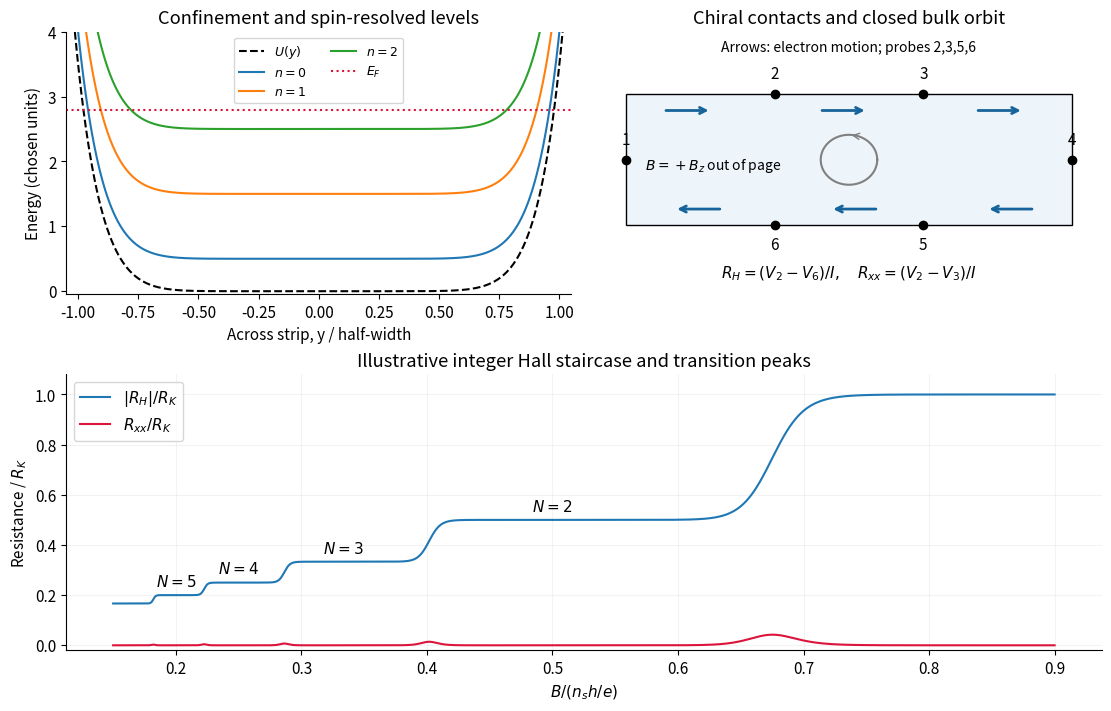

Here is the Python script that generated this plot:
import numpy as np
import matplotlib
matplotlib.use('Agg')
import matplotlib.pyplot as plt
from matplotlib.patches import Circle, Rectangle, FancyArrowPatch
plt.rcParams.update({'font.size':11,'axes.spines.top':False,'axes.spines.right':False,'figure.facecolor':'white','savefig.facecolor':'white'})

fig=plt.figure(figsize=(11,7),layout='constrained');gs=fig.add_gridspec(2,2,height_ratios=[1,1.05]);a=fig.add_subplot(gs[0,0]);h=fig.add_subplot(gs[0,1]);r=fig.add_subplot(gs[1,:])
y=np.linspace(-1.05,1.05,700);u=3.5*y**10
a.plot(y,u,'k--',label=r'$U(y)$')
for n in range(3):a.plot(y,u+n+.5,label=fr'$n={n}$')
a.axhline(2.8,color='crimson',ls=':',label=r'$E_F$');a.set(xlim=(-1.05,1.05),ylim=(-.05,4),xlabel='Across strip, y / half-width',ylabel='Energy (chosen units)',title='Confinement and spin-resolved levels');a.legend(ncol=2,fontsize=9,loc='upper center')
h.add_patch(Rectangle((0,0),6,2,facecolor='#edf5fa',edgecolor='k'))
for yy,xx in [(1.75,[.5,2.6,4.7]),(.25,[5.5,3.4,1.3])]:
 for x in xx:h.annotate('',xy=(x+.65*(1 if yy>1 else -1),yy),xytext=(x,yy),arrowprops={'arrowstyle':'->','color':'#17639b','lw':2})
for x,yy,label in [(0,1,'1'),(2,2,'2'),(4,2,'3'),(6,1,'4'),(4,0,'5'),(2,0,'6')]:
 h.plot(x,yy,'ko');h.text(x,yy+(.24 if yy>=1 else -.37),label,ha='center')
# An electron cyclotron orbit at positive B is counterclockwise.
th=np.linspace(0,2*np.pi,100);h.plot(3+.38*np.cos(th),1+.38*np.sin(th),color='gray');h.annotate('',xy=(3,1.38),xytext=(3.12,1.36),arrowprops={'arrowstyle':'->','color':'gray'})
h.text(.25,.85,r'$B=+B_z$ out of page',fontsize=10);h.text(3,2.65,'Arrows: electron motion; probes 2,3,5,6',ha='center',fontsize=10)
h.text(3,-.8,r'$R_H=(V_2-V_6)/I,\quad R_{xx}=(V_2-V_3)/I$',ha='center');h.set(xlim=(-.4,6.4),ylim=(-1.05,2.95),title='Chiral contacts and closed bulk orbit');h.axis('off')
b=np.linspace(.15,.9,1800);nu=1/b;k=np.ones_like(b);s=np.zeros_like(b)
for j in range(1,6):
 z=(nu-j-.5)/.055;k+=.5*(1+np.tanh(z));s+=.085/(np.cosh(np.clip(z,-350,350))**2)
r.plot(b,k/(k*k+s*s),label=r'$|R_H|/R_K$');r.plot(b,s/(k*k+s*s),label=r'$R_{xx}/R_K$',color='crimson')
for n in [2,3,4,5]:
 x=1/n;r.text(x,1/n+.035,fr'$N={n}$',ha='center')
r.set(xlabel=r'$B/(n_sh/e)$',ylabel=r'Resistance / $R_K$',title='Illustrative integer Hall staircase and transition peaks',ylim=(-.02,1.08));r.legend(loc='upper left');r.grid(alpha=.15)
fig.savefig('paper-1-hall-states.png',dpi=155)
